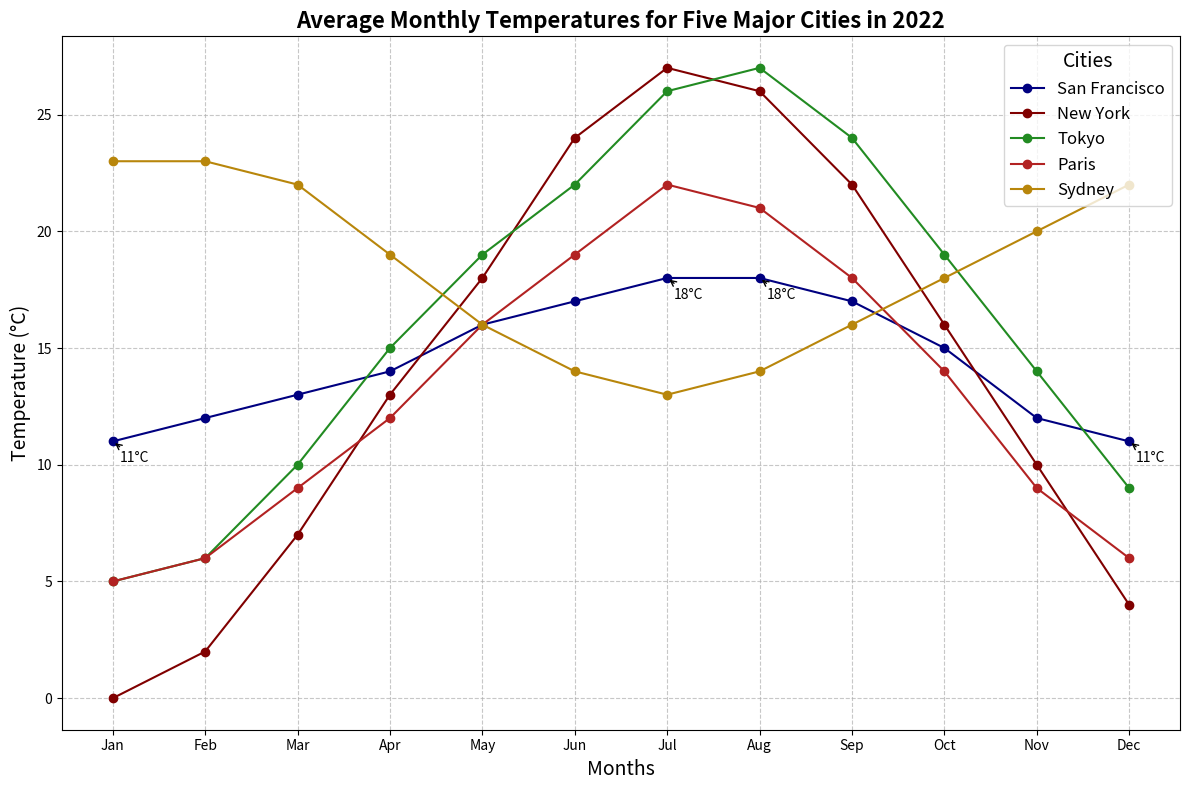

Source code (Python):
import matplotlib.pyplot as plt
import numpy as np

months = np.array([
    'Jan', 'Feb', 'Mar', 'Apr', 'May', 'Jun', 
    'Jul', 'Aug', 'Sep', 'Oct', 'Nov', 'Dec'
])

san_francisco_temps = np.array([11, 12, 13, 14, 16, 17, 18, 18, 17, 15, 12, 11])
new_york_temps = np.array([0, 2, 7, 13, 18, 24, 27, 26, 22, 16, 10, 4])
tokyo_temps = np.array([5, 6, 10, 15, 19, 22, 26, 27, 24, 19, 14, 9])
paris_temps = np.array([5, 6, 9, 12, 16, 19, 22, 21, 18, 14, 9, 6])
sydney_temps = np.array([23, 23, 22, 19, 16, 14, 13, 14, 16, 18, 20, 22])

fig, ax = plt.subplots(figsize=(12, 8))

# Updated colors
ax.plot(months, san_francisco_temps, label='San Francisco', color='navy', marker='o', linestyle='-')
ax.plot(months, new_york_temps, label='New York', color='maroon', marker='o', linestyle='-')
ax.plot(months, tokyo_temps, label='Tokyo', color='forestgreen', marker='o', linestyle='-')
ax.plot(months, paris_temps, label='Paris', color='firebrick', marker='o', linestyle='-')
ax.plot(months, sydney_temps, label='Sydney', color='darkgoldenrod', marker='o', linestyle='-')

ax.set_title('Average Monthly Temperatures for Five Major Cities in 2022', fontsize=16, fontweight='bold', loc='center')
ax.set_xlabel('Months', fontsize=14)
ax.set_ylabel('Temperature (°C)', fontsize=14)

ax.legend(title='Cities', fontsize=12, title_fontsize=14, loc='upper right')
ax.grid(True, linestyle='--', alpha=0.7)

for (month, temp_san_francisco) in zip(months, san_francisco_temps):
    if temp_san_francisco in [11, 18]:
        ax.annotate(f'{temp_san_francisco}°C', xy=(month, temp_san_francisco), xytext=(5, -15), 
                    textcoords='offset points', arrowprops=dict(arrowstyle='->', lw=1))

plt.tight_layout()
plt.show()
